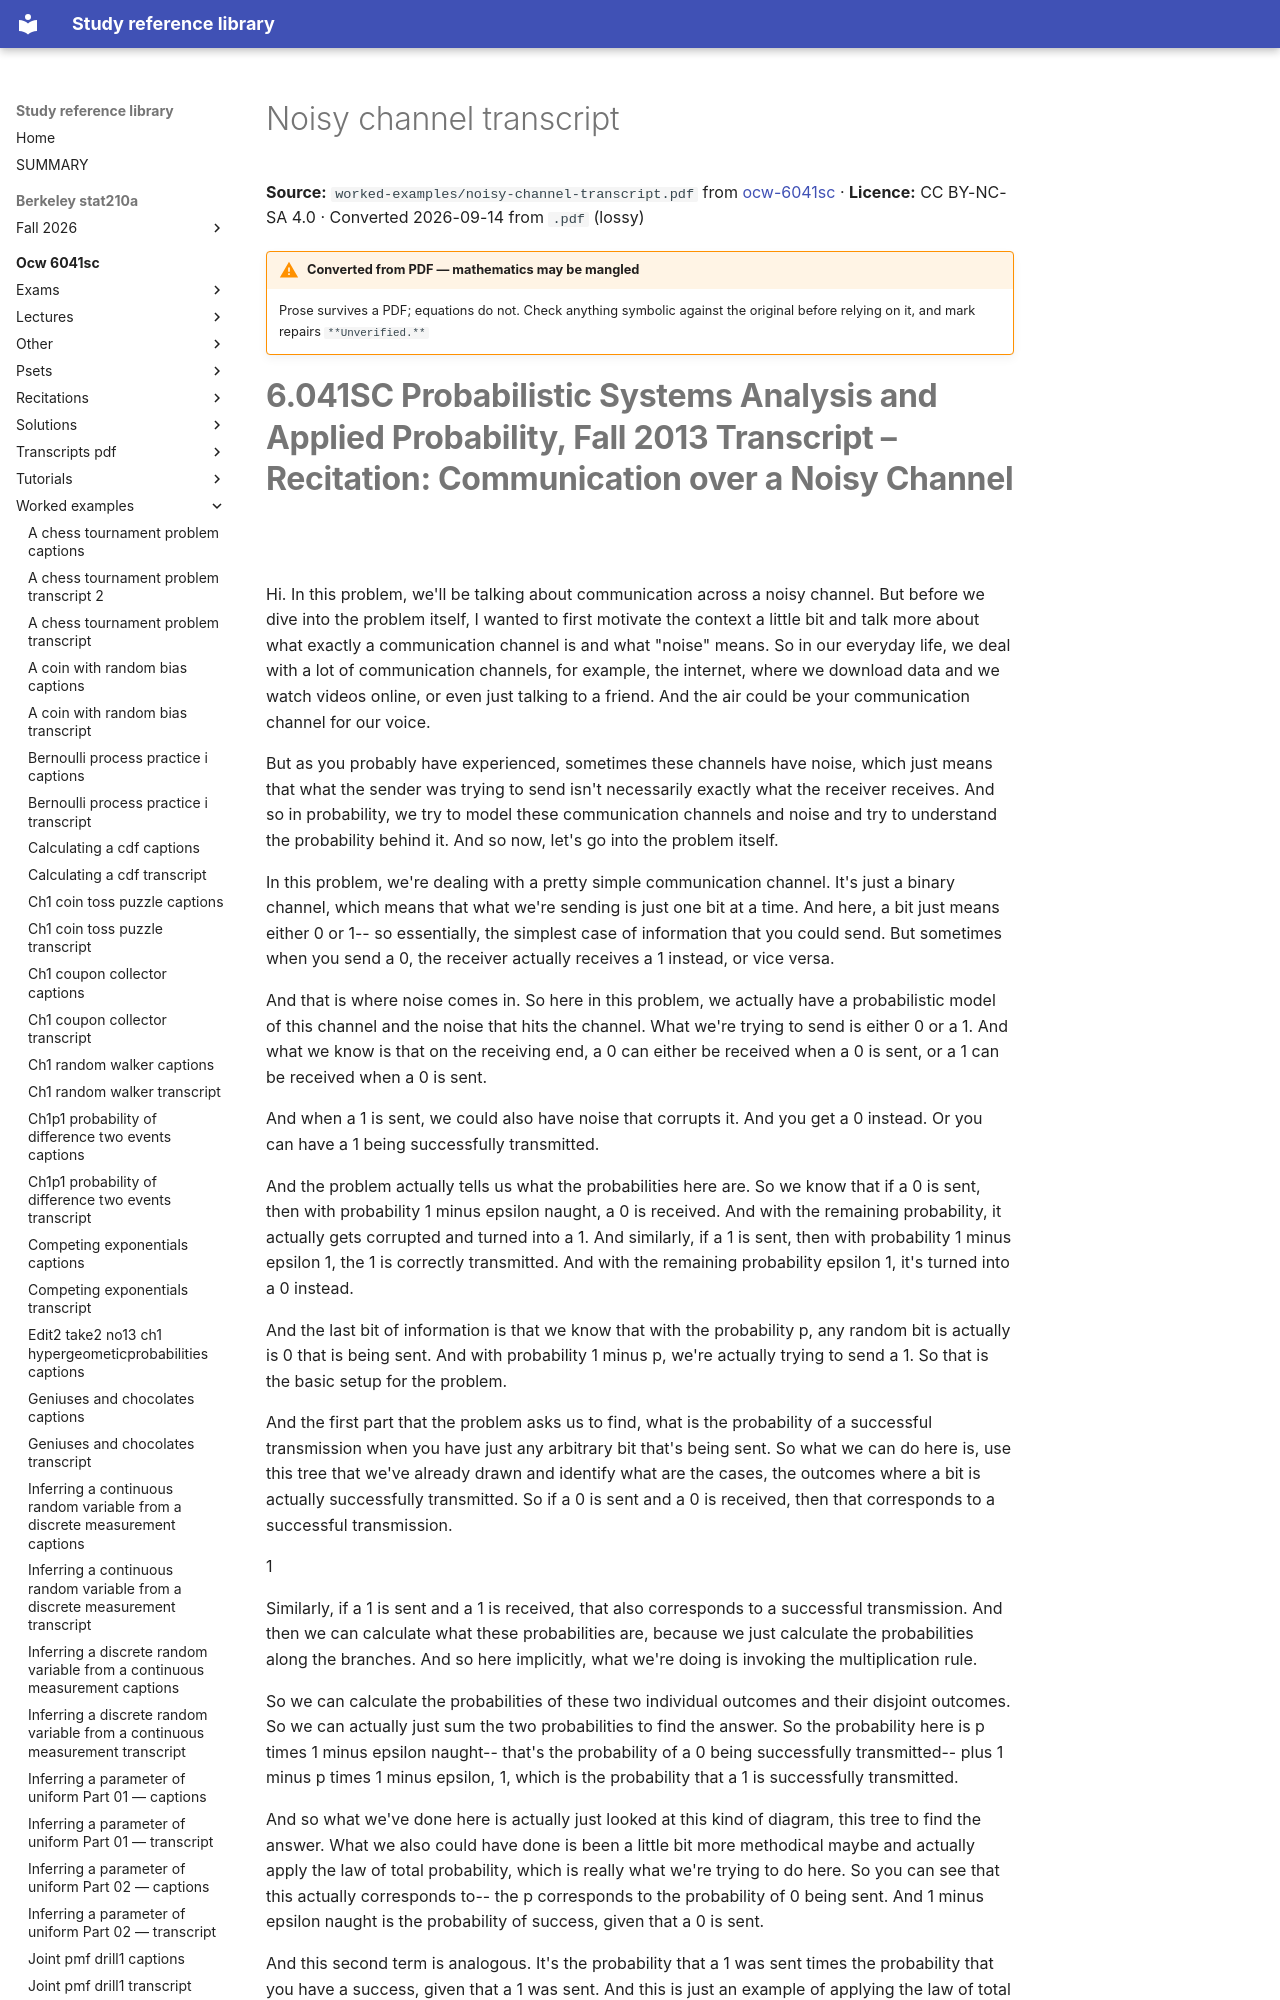

repository: Claptar/knowledge-base-library · page: ocw-6041sc/worked-examples/noisy-channel-transcript/index.html · generator: mkdocs

---
title: Noisy channel transcript
source: https://ocw.mit.edu/courses/6-041sc-probabilistic-systems-analysis-and-applied-probability-fall-2013/
source_file: sources/ocw-6041sc/worked-examples/noisy-channel-transcript.pdf
licence: CC BY-NC-SA 4.0
route: pdf
fidelity: lossy
converted: '2026-09-14'
---

# Noisy channel transcript

**Source:** `worked-examples/noisy-channel-transcript.pdf` from [ocw-6041sc](https://ocw.mit.edu/courses/6-041sc-probabilistic-systems-analysis-and-applied-probability-fall-2013/) · **Licence:** CC BY-NC-SA 4.0 · Converted 2026-09-14 from `.pdf` (lossy)

!!! warning "Converted from PDF — mathematics may be mangled"
    Prose survives a PDF; equations do not. Check anything symbolic against the
    original before relying on it, and mark repairs `**Unverified.**`
